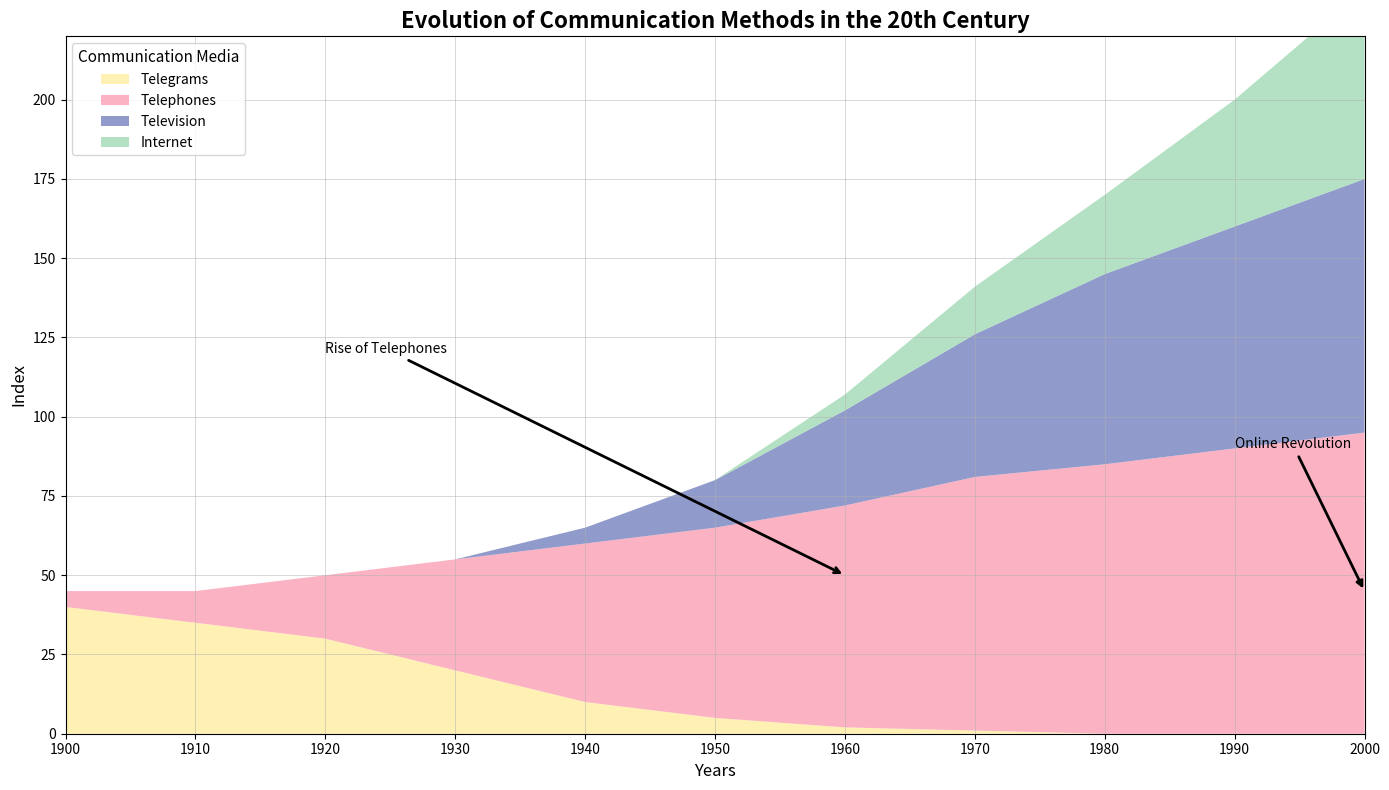

Write Python code to recreate this figure.
import matplotlib.pyplot as plt
import numpy as np

years = np.arange(1900, 2010, 10)

telegrams = np.array([40, 35, 30, 20, 10, 5, 2, 1, 0, 0, 0])
telephones = np.array([5, 10, 20, 35, 50, 60, 70, 80, 85, 90, 95])
television = np.array([0, 0, 0, 0, 5, 15, 30, 45, 60, 70, 80])
internet = np.array([0, 0, 0, 0, 0, 0, 5, 15, 25, 40, 60])

data = np.array([telegrams, telephones, television, internet])

plt.figure(figsize=(14, 8))
plt.stackplot(years, data, labels=['Telegrams', 'Telephones', 'Television', 'Internet'],
              colors=['#ffeda0', '#fa9fb5', '#7481bf', '#a1dab4'], alpha=0.8)

plt.title('Evolution of Communication Methods in the 20th Century', fontsize=16, fontweight='bold')
plt.xlabel('Years', fontsize=12, fontstyle='italic')
plt.ylabel('Index', fontsize=12, fontstyle='italic')
plt.xlim(years[0], years[-1])
plt.ylim(0, 220)

plt.grid(True, linestyle='-', linewidth=0.7, alpha=0.5)

plt.legend(loc='best', fontsize=10, title="Communication Media", title_fontsize='11')

plt.xticks(years, rotation=0)

plt.annotate('Rise of Telephones', xy=(1960, 50), xytext=(1920, 120),
             arrowprops=dict(facecolor='blue', arrowstyle='->', lw=2), fontsize=10, fontweight='light')
plt.annotate('Online Revolution', xy=(2000, 45), xytext=(1990, 90),
             arrowprops=dict(facecolor='green', arrowstyle='-|>', lw=2), fontsize=10, fontweight='light')

plt.tight_layout()
plt.show()
